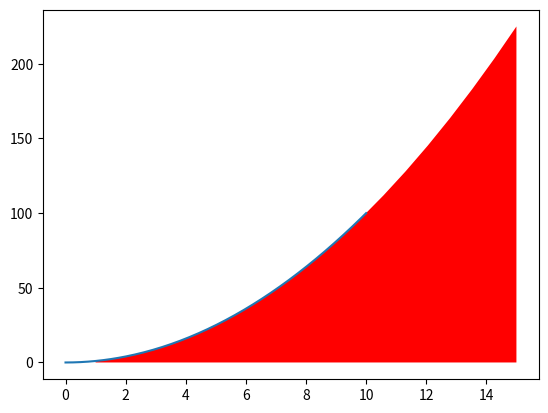

This figure's Python source:
import numpy as np
from scipy.integrate.quadpack import quad
from scipy.optimize.minpack import fsolve
import matplotlib.pyplot as plt


# b = 5.0

x = np.linspace(0.0,10.0,200)

def func(x):
    return np.array(x**2)

integral,err = quad(func,1,15)

print('integral:',integral)
print('error:',err)

section = np.linspace(1,15,20)

plt.plot(x,func(x))
plt.fill_between(section,func(section),facecolor='r')
plt.show()
